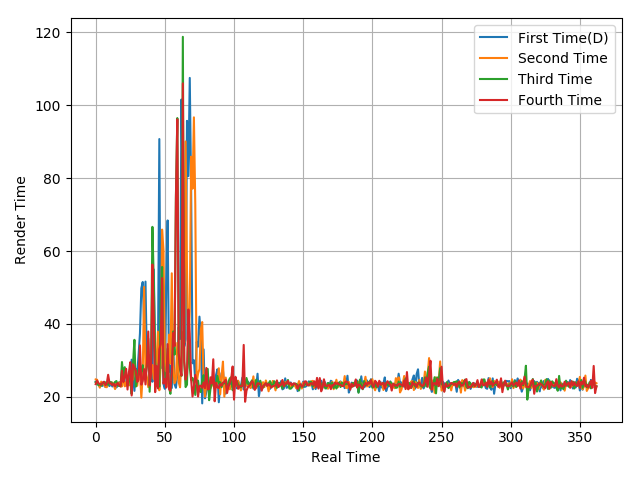

Data behind this chart, as committed beside it:
24.15, 23.44, 23.56, 22.91, 23.77, 22.98, 24.11, 22.66, 22.93, 23.29, 22.94, 24.04, 22.82, 23.07, 23.85, 22.56, 23.1, 23.99, 22.82, 23.01, 27.77, 23.95, 23.05, 23.78
24.76, 24.67, 23.34, 22.49, 24.15, 23.53, 23.33, 22.73, 22.62, 23.5, 23.89, 23.51, 23.94, 23.28, 22.11, 23.82, 23.14, 23.97, 22.79, 22.87, 26.44, 22.86, 23.99, 23.05
23.96, 23.82, 23.17, 23.57, 23, 23.69, 23.79, 23.96, 23.58, 23.27, 24.04, 23.97, 23.67, 23.32, 24.07, 24.32, 23.11, 22.96, 22.99, 29.53, 25.37, 28.12, 26.22, 23.1
23.47, 24.45, 23.74, 23.41, 23.31, 23.88, 24.11, 23.2, 23.62, 26.03, 23.74, 23.72, 23.17, 23.58, 22.88, 23.35, 23.78, 23.07, 22.94, 27.14, 24.05, 25.36, 27.67, 21.99
